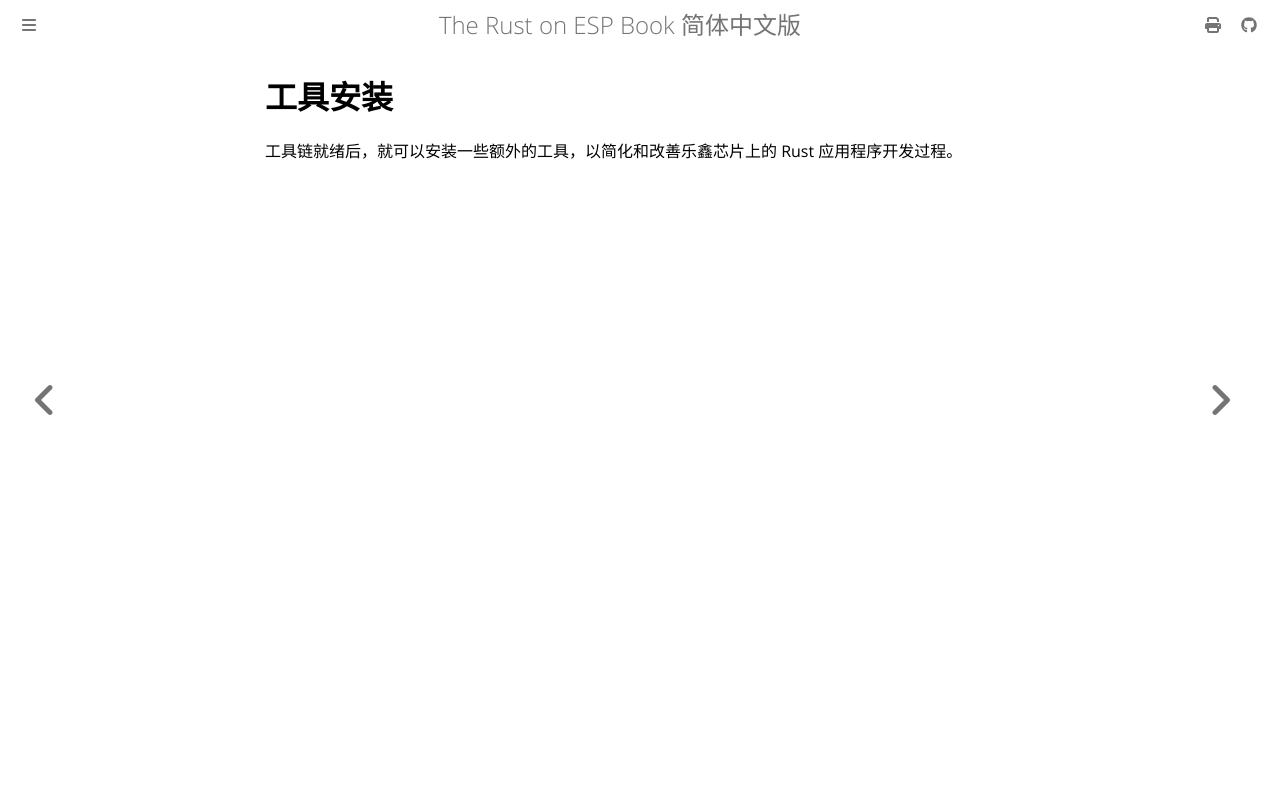

repository: Narukara/rust-on-esp-book-zh-cn · page: getting-started/tooling/index.html · generator: mdbook

# 工具安装

工具链就绪后，就可以安装一些额外的工具，以简化和改善乐鑫芯片上的 Rust 应用程序开发过程。
